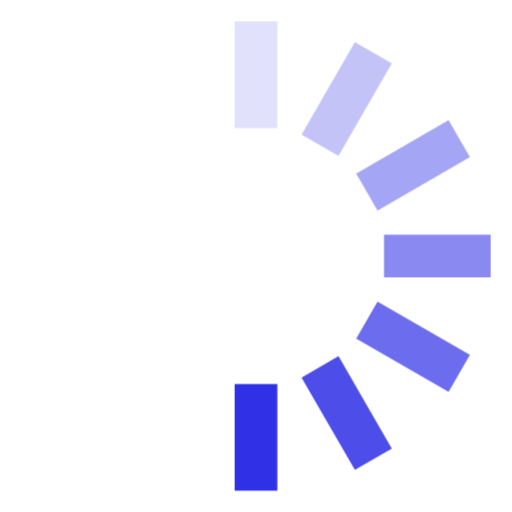
t = 0.00 s
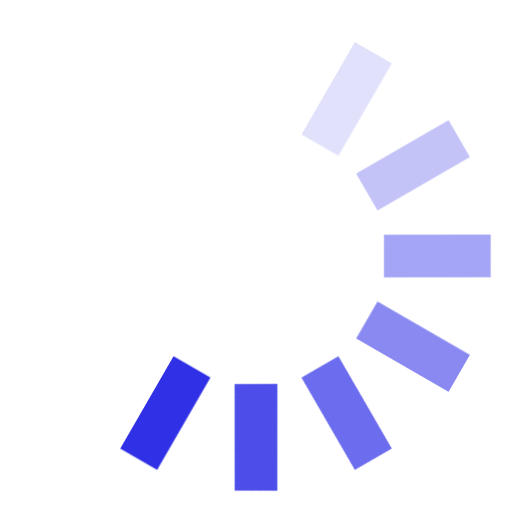
t = 0.12 s
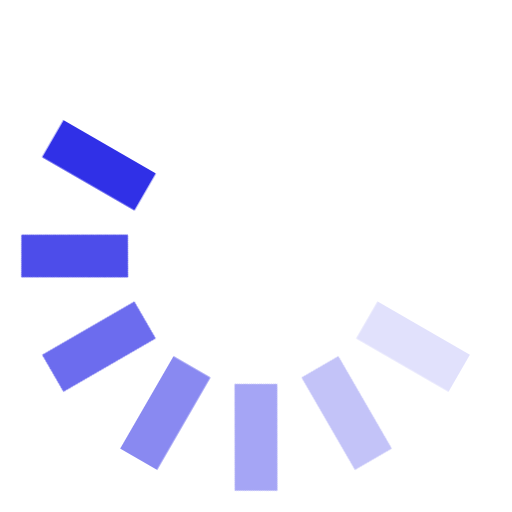
t = 0.25 s
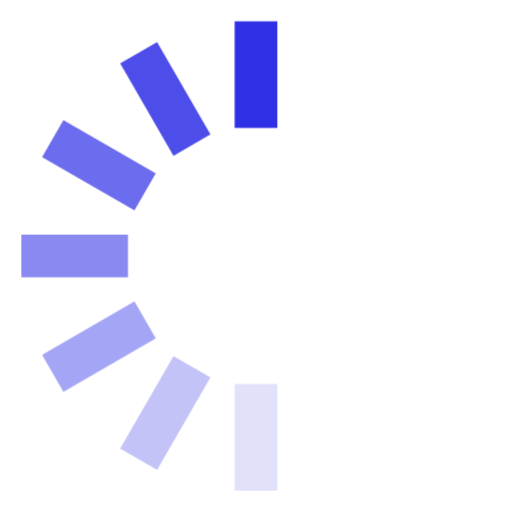
t = 0.38 s
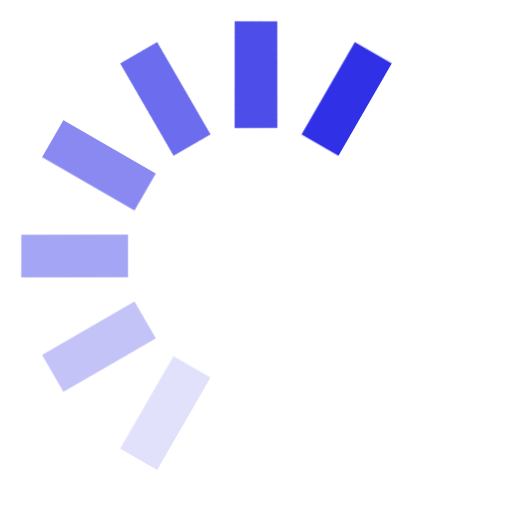
t = 0.50 s
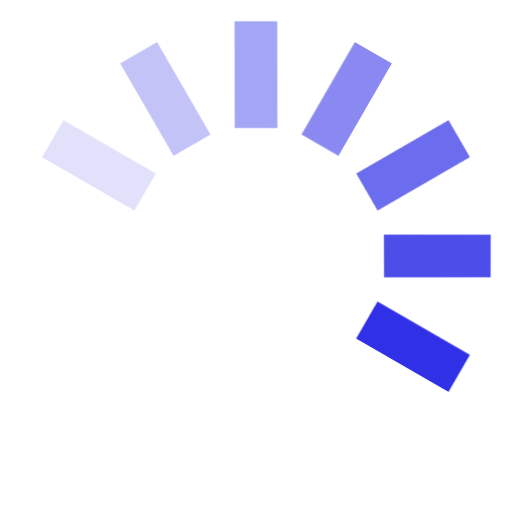
t = 0.63 s

The animated SVG that drew these frames (rendered in a browser with its animation timeline set to each time). Animation: 1 CSS @keyframes rule; one cycle of 0.75 s, repeats indefinitely.

<svg width="35" height="35" viewBox="0 0 24 24" fill="#3030e7" xmlns="http://www.w3.org/2000/svg">
  <style>
    .spinner_OSmW{transform-origin:center;animation:spinner_T6mA .75s step-end infinite}@keyframes spinner_T6mA{8.3%{transform:rotate(30deg)}16.6%{transform:rotate(60deg)}25%{transform:rotate(90deg)}33.3%{transform:rotate(120deg)}41.6%{transform:rotate(150deg)}50%{transform:rotate(180deg)}58.3%{transform:rotate(210deg)}66.6%{transform:rotate(240deg)}75%{transform:rotate(270deg)}83.3%{transform:rotate(300deg)}91.6%{transform:rotate(330deg)}100%{transform:rotate(360deg)}}
  </style>
  <g class="spinner_OSmW"><rect x="11" y="1" width="2" height="5" opacity=".14"/>
  <rect x="11" y="1" width="2" height="5" transform="rotate(30 12 12)" opacity=".29"/>
  <rect x="11" y="1" width="2" height="5" transform="rotate(60 12 12)" opacity=".43"/>
  <rect x="11" y="1" width="2" height="5" transform="rotate(90 12 12)" opacity=".57"/>
  <rect x="11" y="1" width="2" height="5" transform="rotate(120 12 12)" opacity=".71"/>
  <rect x="11" y="1" width="2" height="5" transform="rotate(150 12 12)" opacity=".86"/>
  <rect x="11" y="1" width="2" height="5" transform="rotate(180 12 12)"/></g>
</svg>
